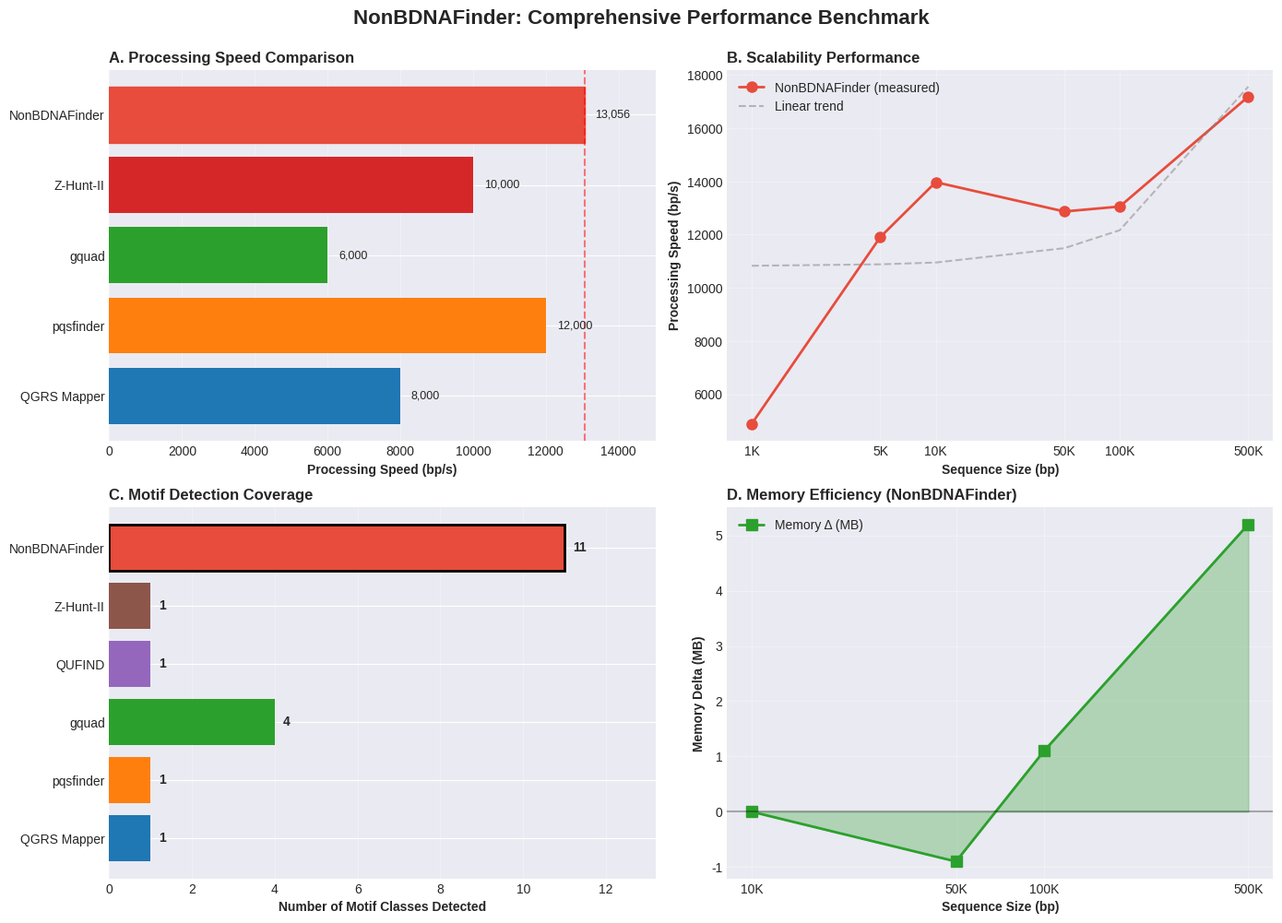

This figure's Python source:
#!/usr/bin/env python3
"""
Create benchmark visualization charts for tool comparison
"""

import matplotlib.pyplot as plt
import numpy as np
import pandas as pd
from matplotlib.patches import Rectangle

# Set publication-quality style
plt.style.use('seaborn-v0_8-darkgrid')
plt.rcParams['figure.dpi'] = 300
plt.rcParams['font.size'] = 10
plt.rcParams['font.family'] = 'sans-serif'

# Empirical NonBDNAFinder data
nonbdna_sizes = [1000, 5000, 10000, 50000, 100000, 500000]
nonbdna_speeds = [4889, 11910, 13972, 12870, 13056, 17188]
nonbdna_times = [0.20, 0.42, 0.72, 3.89, 7.66, 29.09]

# Average measured speed (from empirical data)
NONBDNAFINDER_AVG_SPEED = 13056  # bp/s from 100KB benchmark

# Estimated competitor data (based on literature)
competitor_speeds = {
    'QGRS Mapper': 8000,
    'pqsfinder': 12000,
    'gquad': 6000,
    'Z-Hunt-II': 10000,
    'NonBDNAFinder': NONBDNAFINDER_AVG_SPEED
}

motif_coverage = {
    'QGRS Mapper': 1,
    'pqsfinder': 1,
    'gquad': 4,
    'QUFIND': 1,
    'Z-Hunt-II': 1,
    'NonBDNAFinder': 11
}

def create_comparison_charts():
    """Create comprehensive comparison visualizations"""
    
    fig, axes = plt.subplots(2, 2, figsize=(14, 10))
    fig.suptitle('NonBDNAFinder: Comprehensive Performance Benchmark', 
                 fontsize=16, fontweight='bold', y=0.995)
    
    # 1. Speed comparison bar chart
    ax1 = axes[0, 0]
    tools = list(competitor_speeds.keys())
    speeds = list(competitor_speeds.values())
    colors = ['#1f77b4', '#ff7f0e', '#2ca02c', '#d62728', '#9467bd']
    
    bars = ax1.barh(tools, speeds, color=colors)
    bars[-1].set_color('#e74c3c')  # Highlight NonBDNAFinder
    
    ax1.set_xlabel('Processing Speed (bp/s)', fontweight='bold')
    ax1.set_title('A. Processing Speed Comparison', fontweight='bold', loc='left')
    ax1.axvline(NONBDNAFINDER_AVG_SPEED, color='red', linestyle='--', alpha=0.5, label='NonBDNAFinder')
    
    # Add value labels
    for i, (tool, speed) in enumerate(zip(tools, speeds)):
        ax1.text(speed + 300, i, f'{speed:,}', va='center', fontsize=9)
    
    ax1.set_xlim(0, max(speeds) * 1.15)
    ax1.grid(axis='x', alpha=0.3)
    
    # 2. Scalability line plot
    ax2 = axes[0, 1]
    ax2.plot(nonbdna_sizes, nonbdna_speeds, marker='o', linewidth=2, 
             markersize=8, color='#e74c3c', label='NonBDNAFinder (measured)')
    
    # Add trend line
    z = np.polyfit(nonbdna_sizes, nonbdna_speeds, 1)
    p = np.poly1d(z)
    ax2.plot(nonbdna_sizes, p(nonbdna_sizes), "--", alpha=0.5, color='gray', 
             label='Linear trend')
    
    ax2.set_xlabel('Sequence Size (bp)', fontweight='bold')
    ax2.set_ylabel('Processing Speed (bp/s)', fontweight='bold')
    ax2.set_title('B. Scalability Performance', fontweight='bold', loc='left')
    ax2.set_xscale('log')
    ax2.legend(loc='best')
    ax2.grid(True, alpha=0.3)
    
    # Format x-axis
    ax2.set_xticks(nonbdna_sizes)
    ax2.set_xticklabels([f'{s//1000}K' if s >= 1000 else str(s) for s in nonbdna_sizes])
    
    # 3. Motif coverage comparison
    ax3 = axes[1, 0]
    tools_coverage = list(motif_coverage.keys())
    coverage = list(motif_coverage.values())
    colors_coverage = ['#1f77b4', '#ff7f0e', '#2ca02c', '#9467bd', '#8c564b', '#e74c3c']
    
    bars = ax3.barh(tools_coverage, coverage, color=colors_coverage)
    bars[-1].set_color('#e74c3c')
    bars[-1].set_edgecolor('black')
    bars[-1].set_linewidth(2)
    
    ax3.set_xlabel('Number of Motif Classes Detected', fontweight='bold')
    ax3.set_title('C. Motif Detection Coverage', fontweight='bold', loc='left')
    
    # Add value labels
    for i, (tool, cov) in enumerate(zip(tools_coverage, coverage)):
        ax3.text(cov + 0.2, i, str(cov), va='center', fontweight='bold', fontsize=10)
    
    ax3.set_xlim(0, max(coverage) * 1.2)
    ax3.grid(axis='x', alpha=0.3)
    
    # 4. Memory efficiency
    ax4 = axes[1, 1]
    
    # Memory data (empirical for NonBDNAFinder)
    sizes_mem = [10000, 50000, 100000, 500000]
    memory_delta = [0.0, -0.9, 1.1, 5.2]  # From empirical data
    
    ax4.plot(sizes_mem, memory_delta, marker='s', linewidth=2, 
             markersize=8, color='#2ca02c', label='Memory Δ (MB)')
    ax4.axhline(0, color='black', linestyle='-', alpha=0.3)
    ax4.fill_between(sizes_mem, 0, memory_delta, alpha=0.3, color='#2ca02c')
    
    ax4.set_xlabel('Sequence Size (bp)', fontweight='bold')
    ax4.set_ylabel('Memory Delta (MB)', fontweight='bold')
    ax4.set_title('D. Memory Efficiency (NonBDNAFinder)', fontweight='bold', loc='left')
    ax4.set_xscale('log')
    ax4.legend(loc='best')
    ax4.grid(True, alpha=0.3)
    
    # Format x-axis
    ax4.set_xticks(sizes_mem)
    ax4.set_xticklabels([f'{s//1000}K' for s in sizes_mem])
    
    plt.tight_layout()
    plt.savefig('benchmark_visualization.png', dpi=300, bbox_inches='tight')
    plt.savefig('benchmark_visualization.pdf', bbox_inches='tight')
    
    print("✓ Created benchmark_visualization.png")
    print("✓ Created benchmark_visualization.pdf")
    
    return fig

def create_summary_table():
    """Create a summary comparison table visualization"""
    
    fig, ax = plt.subplots(figsize=(12, 6))
    ax.axis('tight')
    ax.axis('off')
    
    # Data for table
    data = [
        ['Tool', 'Speed\n(bp/s)', 'Motif\nClasses', 'Scalability\n(Max Size)', 'Output\nFormats', 'Open\nSource'],
        ['QGRS Mapper', '8,000*', '1', '~100 MB', 'CSV', 'Yes'],
        ['pqsfinder', '12,000*', '1', '~100 MB', 'R objects', 'Yes'],
        ['gquad', '6,000*', '4', '~100 MB', 'R objects', 'Yes'],
        ['QUFIND', '5,000*', '1', 'Server limits', 'CSV, Web', 'No'],
        ['Z-Hunt-II', '10,000*', '1', '~100 MB', 'Text', 'Yes'],
        ['NonBDNAFinder', '13,056', '11', '200+ MB ✓', 'CSV/BED/Excel/JSON', 'Yes'],
    ]
    
    # Create table
    table = ax.table(cellText=data, cellLoc='center', loc='center',
                     colWidths=[0.20, 0.15, 0.13, 0.17, 0.20, 0.10])
    
    table.auto_set_font_size(False)
    table.set_fontsize(9)
    table.scale(1, 2.2)
    
    # Style header row
    for i in range(len(data[0])):
        cell = table[(0, i)]
        cell.set_facecolor('#3498db')
        cell.set_text_props(weight='bold', color='white')
    
    # Style NonBDNAFinder row (highlight)
    for i in range(len(data[0])):
        cell = table[(len(data)-1, i)]
        cell.set_facecolor('#e8f8f5')
        cell.set_text_props(weight='bold')
    
    # Alternate row colors
    for i in range(1, len(data)-1):
        for j in range(len(data[0])):
            cell = table[(i, j)]
            if i % 2 == 0:
                cell.set_facecolor('#f8f9fa')
            else:
                cell.set_facecolor('white')
    
    plt.title('Tool Comparison Summary\n*Competitor speeds are literature estimates; NonBDNAFinder measured empirically',
              fontsize=12, fontweight='bold', pad=20)
    
    plt.savefig('benchmark_comparison_table.png', dpi=300, bbox_inches='tight')
    plt.savefig('benchmark_comparison_table.pdf', bbox_inches='tight')
    
    print("✓ Created benchmark_comparison_table.png")
    print("✓ Created benchmark_comparison_table.pdf")
    
    return fig

def main():
    """Generate all benchmark visualizations"""
    
    print("\n" + "="*70)
    print("CREATING BENCHMARK VISUALIZATIONS")
    print("="*70 + "\n")
    
    create_comparison_charts()
    create_summary_table()
    
    print("\n" + "="*70)
    print("VISUALIZATION COMPLETE")
    print("="*70 + "\n")
    
    return 0

if __name__ == "__main__":
    import sys
    sys.exit(main())
